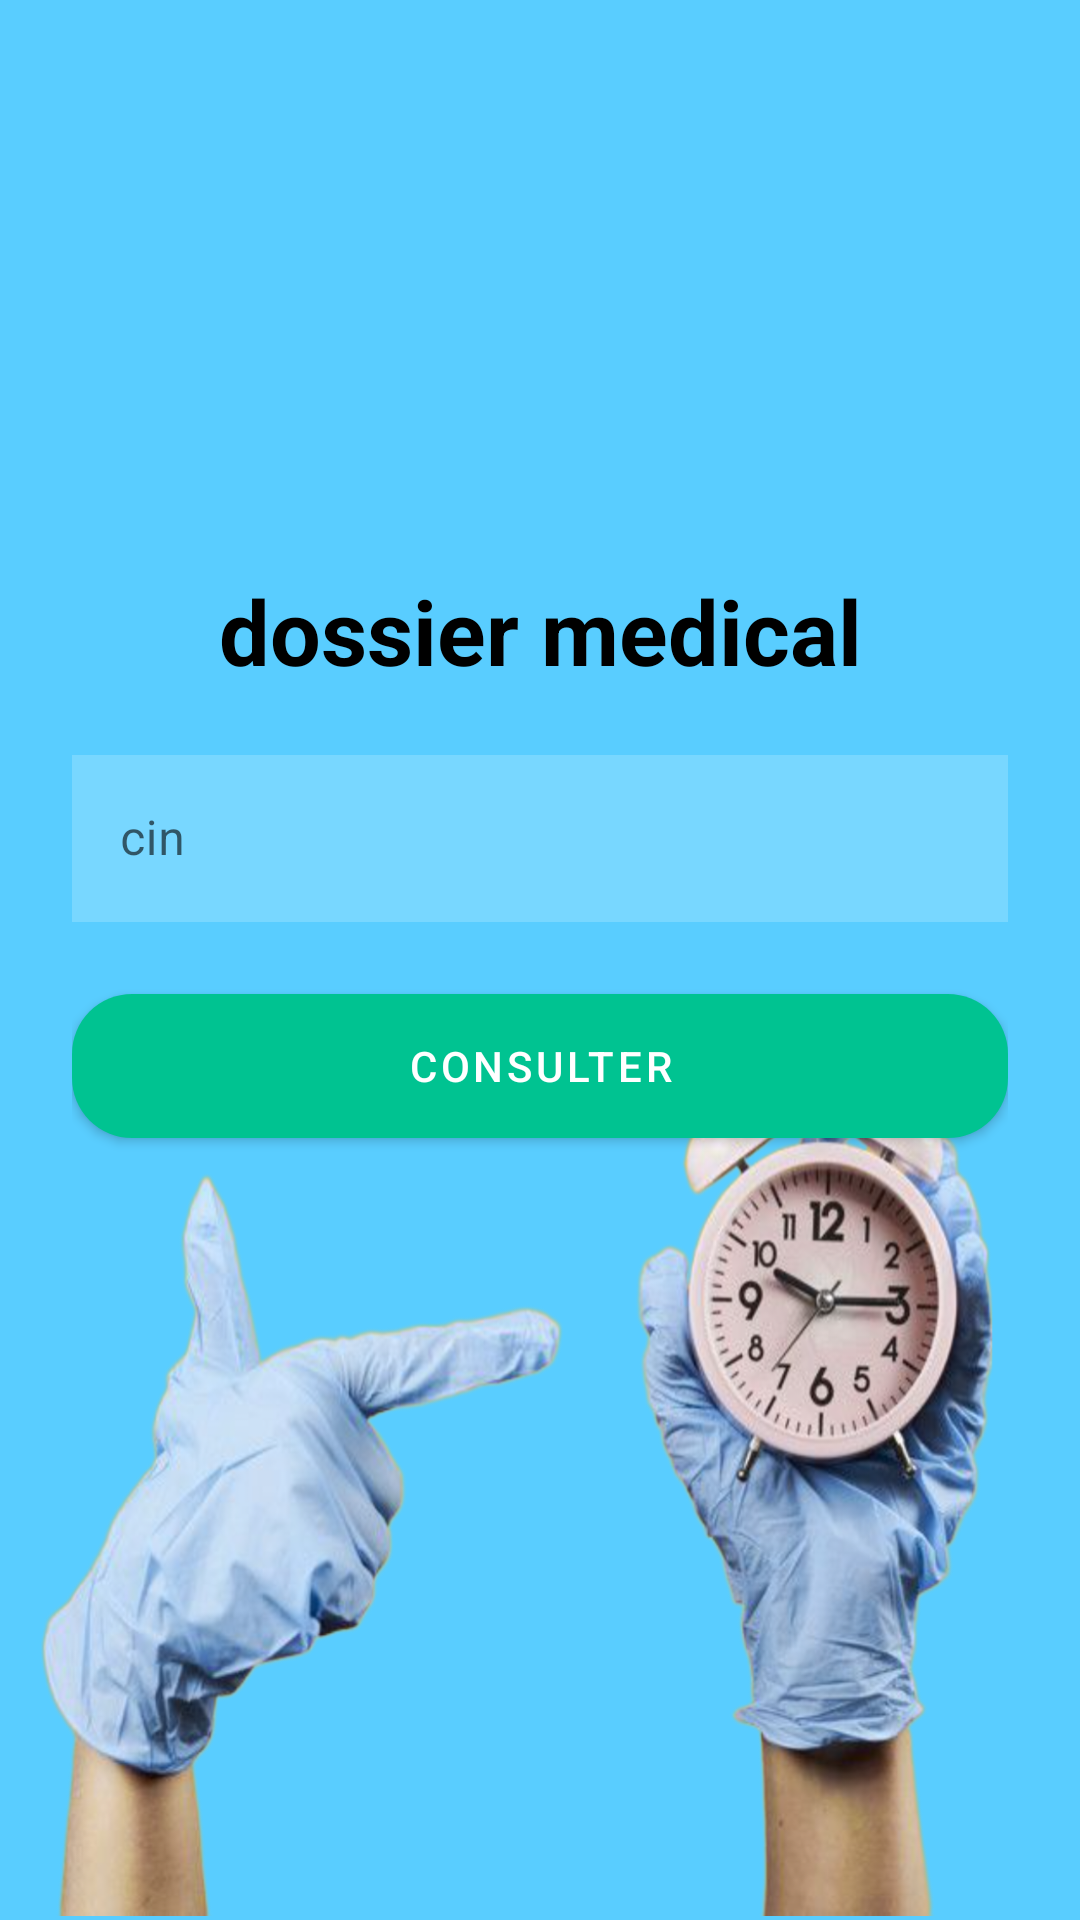

Layout XML and referenced resources for this Android screen:
<!-- AndroidManifest.xml: application theme Theme.Rahhal -->
<!-- res/layout/activity_login_patient.xml -->
<?xml version="1.0" encoding="utf-8"?>
<LinearLayout xmlns:android="http://schemas.android.com/apk/res/android"
    xmlns:app="http://schemas.android.com/apk/res-auto"
    xmlns:tools="http://schemas.android.com/tools"
    android:layout_width="match_parent"
    android:layout_height="match_parent"
    android:orientation="vertical"
    android:background="@drawable/rdvimg"

    android:padding="24dp"
    tools:context=".LoginPatient">

    <ImageView
        android:id="@+id/imageView"
        android:layout_width="100dp"
        android:layout_height="100dp"
        android:layout_gravity="center"
        android:layout_marginTop="25dp"
        android:src="@drawable/personalinfo"/>

    <LinearLayout
        android:layout_width="match_parent"
        android:layout_height="match_parent"
        android:orientation="vertical"
        android:layout_gravity="center"
        android:layout_marginTop="25dp">

        <TextView
            android:layout_width="match_parent"
            android:layout_height="wrap_content"
            android:text="dossier medical"
            android:textSize="30sp"
            android:textStyle="bold"
            android:textColor="@color/black"
            android:gravity="center_horizontal"
            android:layout_marginVertical="16dp"/>


        <com.google.android.material.textfield.TextInputLayout
            android:layout_width="match_parent"
            style="@style/Widget.MaterialComponents.TextInputLayout.OutlinedBox"
            android:layout_height="wrap_content">

            <com.google.android.material.textfield.TextInputEditText
                android:id="@+id/cin"
                android:layout_width="match_parent"
                android:layout_height="wrap_content"
                android:hint="cin"
                android:background="#30ffffff"
                android:textColor="@color/black"
                android:drawablePadding="20dp"
                android:textColorHint="@color/black"
                android:inputType="text"/>
        </com.google.android.material.textfield.TextInputLayout>




        <com.google.android.material.button.MaterialButton
            android:id="@+id/consulter"
            android:layout_width="match_parent"
            android:layout_height="wrap_content"
            android:layout_marginTop="24dp"
            app:cornerRadius="24dp"
            app:elevation="4dp"
            android:background="@drawable/stylebutton"
            android:text="consulter"
            android:textColor="@color/white"

            />

        <LinearLayout
            android:layout_width="match_parent"
            android:layout_height="wrap_content"
            android:layout_marginTop="15dp"
            android:gravity="center"
            android:orientation="horizontal">



        </LinearLayout>

    </LinearLayout>

</LinearLayout>
<!-- resources referenced by this layout -->
<resources>
  <!-- drawable rdvimg: png bitmap (drawable-v24, 811625 bytes) -->
  <!-- drawable stylebutton (drawable) -->
  <?xml version="1.0" encoding="utf-8"?>
  <shape xmlns:android="http://schemas.android.com/apk/res/android" android:shape="rectangle">
  <corners android:radius="20dp"></corners>
      <gradient android:startColor="@color/white" android:endColor="@color/white"></gradient>
  </shape>
  <style name="Theme.Rahhal" parent="Theme.MaterialComponents.DayNight.DarkActionBar">
          
          <item name="colorPrimary">#00C391</item>
          <item name="colorPrimaryVariant">@color/purple_700</item>
          <item name="colorOnPrimary">@color/white</item>
          
          <item name="colorSecondary">@color/teal_200</item>
          <item name="colorSecondaryVariant">@color/teal_700</item>
          <item name="colorOnSecondary">@color/black</item>
          
          <item name="android:statusBarColor" tools:targetApi="l">?attr/colorPrimaryVariant</item>
          
  
  
          <item name="android:windowActivityTransitions">true</item>
          <item name="android:windowEnterTransition">@transition/trans_anim</item>
          <item name="android:windowExitTransition">@transition/trans_anim</item>
      </style>
  <!-- not gathered from this repository: default colours our renderer supplied (Android Studio template values) -->
  <color name="purple_700">#FF3700B3</color>
  <color name="teal_200">#FF03DAC5</color>
  <color name="teal_700">#FF018786</color>
  <color name="black">#FF000000</color>
  <color name="white">#FFFFFFFF</color>
</resources>
